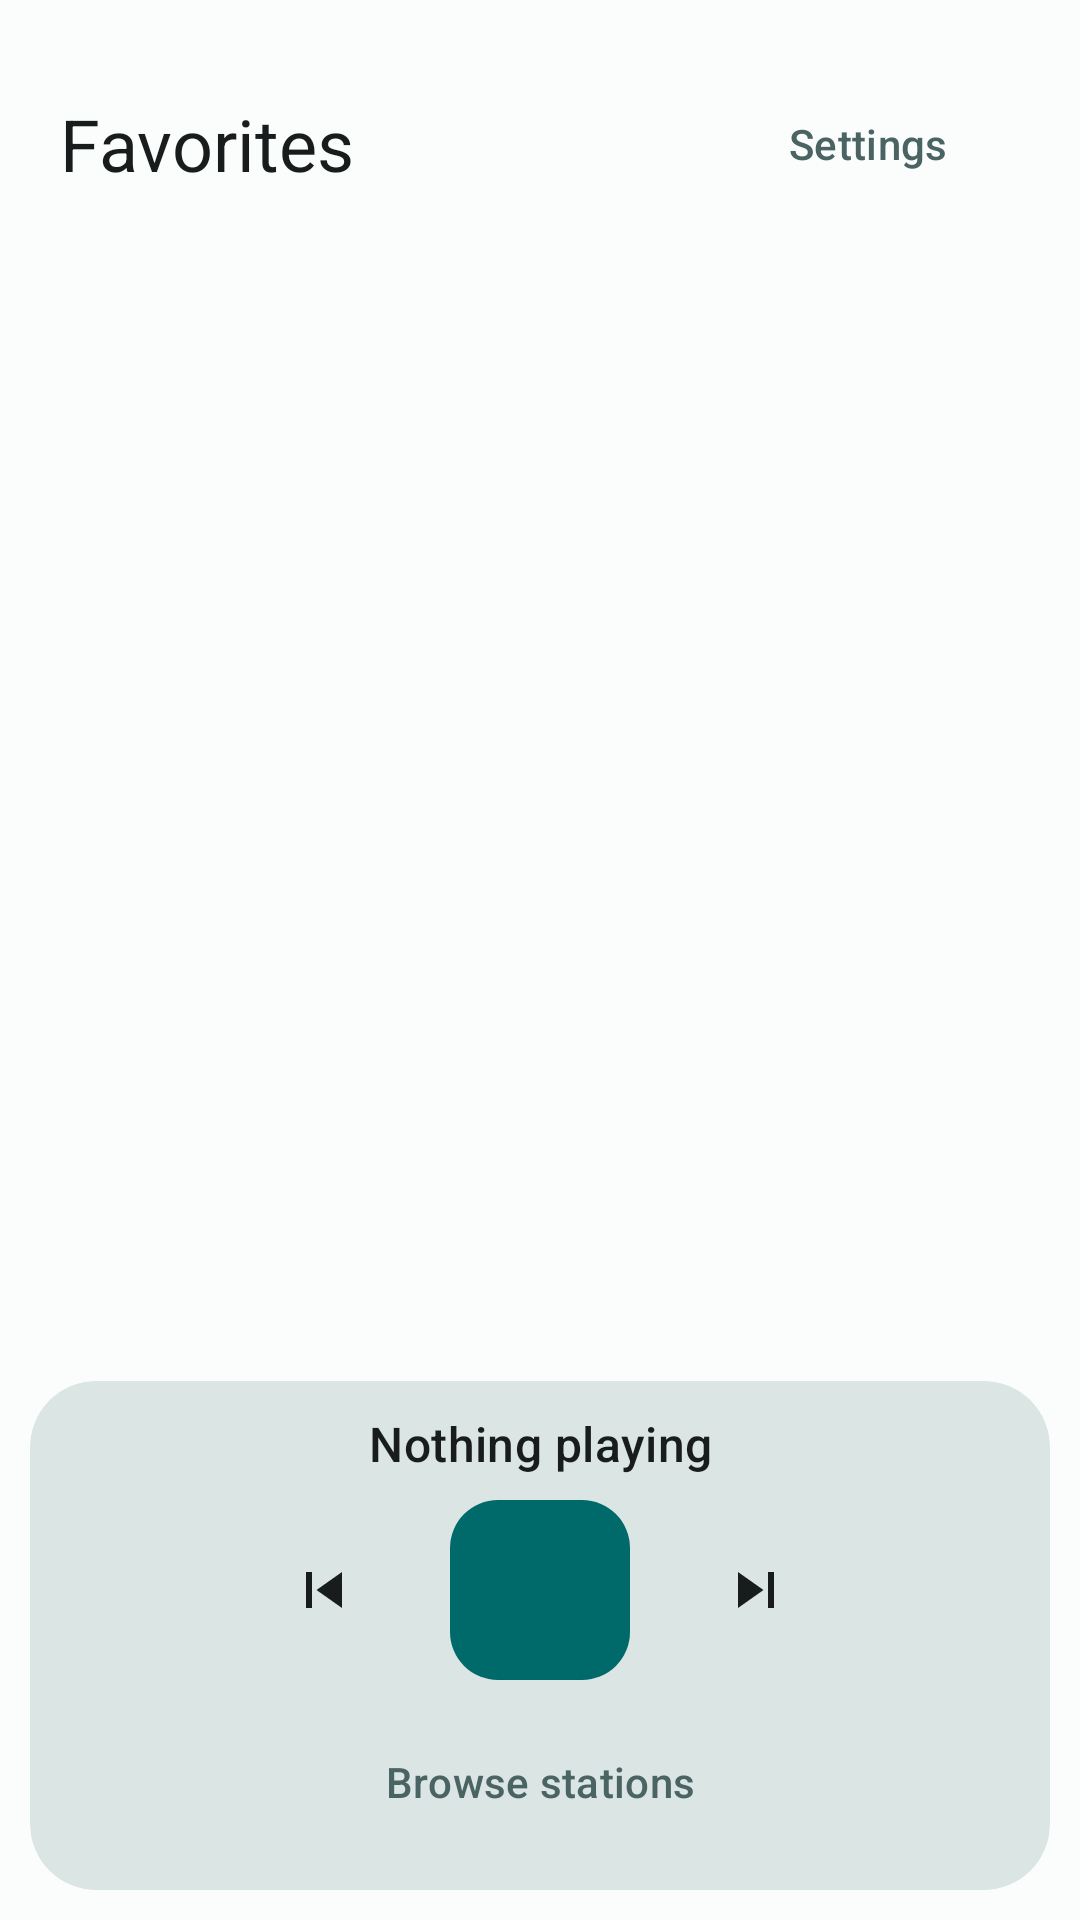

Here is an Android app screen rendered from its layout file. Give the layout XML and the strings, colors and styles it references.
<!-- AndroidManifest.xml: application theme Theme.BgRadio -->
<!-- res/layout/activity_main.xml -->
<?xml version="1.0" encoding="utf-8"?>
<LinearLayout xmlns:android="http://schemas.android.com/apk/res/android"
    xmlns:app="http://schemas.android.com/apk/res-auto"
    android:layout_width="match_parent"
    android:layout_height="match_parent"
    android:orientation="vertical">

    <LinearLayout
        android:layout_width="match_parent"
        android:layout_height="wrap_content"
        android:orientation="horizontal"
        android:gravity="center_vertical"
        android:paddingHorizontal="20dp"
        android:paddingTop="24dp"
        android:paddingBottom="12dp">

        <TextView
            android:layout_width="0dp"
            android:layout_height="wrap_content"
            android:layout_weight="1"
            android:text="@string/favorites_title"
            android:textAppearance="?attr/textAppearanceHeadlineSmall"
            android:textColor="?attr/colorOnSurface" />

        <Button
            android:id="@+id/settings"
            style="?attr/materialButtonOutlinedStyle"
            android:layout_width="wrap_content"
            android:layout_height="wrap_content"
            android:text="@string/settings_button" />
    </LinearLayout>

    <FrameLayout
        android:layout_width="match_parent"
        android:layout_height="0dp"
        android:layout_weight="1">

        <androidx.recyclerview.widget.RecyclerView
            android:id="@+id/favorites_list"
            android:layout_width="match_parent"
            android:layout_height="match_parent"
            android:clipToPadding="false"
            android:paddingBottom="4dp" />

        <TextView
            android:id="@+id/empty_favorites"
            android:layout_width="wrap_content"
            android:layout_height="wrap_content"
            android:layout_gravity="center"
            android:gravity="center"
            android:padding="24dp"
            android:text="@string/empty_favorites"
            android:textColor="?attr/colorOnSurfaceVariant"
            android:textAppearance="?attr/textAppearanceBodyMedium"
            android:visibility="gone" />
    </FrameLayout>

    <com.google.android.material.card.MaterialCardView
        android:layout_width="match_parent"
        android:layout_height="wrap_content"
        android:layout_marginHorizontal="10dp"
        android:layout_marginTop="4dp"
        android:layout_marginBottom="10dp"
        app:cardCornerRadius="22dp"
        app:cardElevation="0dp"
        app:strokeWidth="0dp"
        app:cardBackgroundColor="?attr/colorSurfaceVariant">

        <LinearLayout
            android:layout_width="match_parent"
            android:layout_height="wrap_content"
            android:orientation="vertical"
            android:paddingHorizontal="18dp"
            android:paddingTop="10dp"
            android:paddingBottom="12dp">

            <TextView
                android:id="@+id/now_playing"
                android:layout_width="match_parent"
                android:layout_height="wrap_content"
                android:gravity="center"
                android:textAppearance="?attr/textAppearanceTitleMedium"
                android:textColor="?attr/colorOnSurface"
                android:singleLine="true"
                android:ellipsize="end"
                android:text="@string/nothing_playing" />

            <LinearLayout
                android:layout_width="wrap_content"
                android:layout_height="wrap_content"
                android:layout_gravity="center_horizontal"
                android:layout_marginTop="8dp"
                android:orientation="horizontal"
                android:gravity="center_vertical">

                <ImageButton
                    android:id="@+id/skip_previous"
                    android:layout_width="48dp"
                    android:layout_height="48dp"
                    android:background="?attr/selectableItemBackgroundBorderless"
                    android:contentDescription="@string/skip_previous"
                    android:src="@drawable/ic_skip_previous" />

                <com.google.android.material.floatingactionbutton.FloatingActionButton
                    android:id="@+id/play_pause"
                    android:layout_width="wrap_content"
                    android:layout_height="wrap_content"
                    android:layout_marginHorizontal="18dp"
                    android:contentDescription="@string/play"
                    android:src="@drawable/ic_play"
                    app:backgroundTint="?attr/colorPrimary"
                    app:tint="?attr/colorOnPrimary"
                    app:fabCustomSize="60dp"
                    app:maxImageSize="28dp"
                    app:elevation="0dp"
                    app:hoveredFocusedTranslationZ="0dp"
                    app:pressedTranslationZ="0dp" />

                <ImageButton
                    android:id="@+id/skip_next"
                    android:layout_width="48dp"
                    android:layout_height="48dp"
                    android:background="?attr/selectableItemBackgroundBorderless"
                    android:contentDescription="@string/skip_next"
                    android:src="@drawable/ic_skip_next" />
            </LinearLayout>

            <Button
                android:id="@+id/browse"
                style="?attr/materialButtonOutlinedStyle"
                android:layout_width="match_parent"
                android:layout_height="wrap_content"
                android:layout_marginTop="10dp"
                android:text="@string/browse_button" />
        </LinearLayout>
    </com.google.android.material.card.MaterialCardView>
</LinearLayout>
<!-- resources referenced by this layout -->
<resources>
  <!-- drawable ic_skip_next (drawable) -->
  <vector xmlns:android="http://schemas.android.com/apk/res/android"
      android:width="24dp"
      android:height="24dp"
      android:viewportWidth="24"
      android:viewportHeight="24"
      android:tint="?attr/colorOnSurface">
      <path
          android:fillColor="@android:color/white"
          android:pathData="M6,18l8.5,-6L6,6v12zM16,6v12h2V6z" />
  </vector>
  <!-- drawable ic_skip_previous (drawable) -->
  <vector xmlns:android="http://schemas.android.com/apk/res/android"
      android:width="24dp"
      android:height="24dp"
      android:viewportWidth="24"
      android:viewportHeight="24"
      android:tint="?attr/colorOnSurface">
      <path
          android:fillColor="@android:color/white"
          android:pathData="M6,6h2v12H6V6zM9.5,12l8.5,6V6z" />
  </vector>
  <string name="browse_button">Browse stations</string>
  <string name="empty_favorites">No favorites yet.\nTap “Browse stations” and star one to add it here.</string>
  <string name="favorites_title">Favorites</string>
  <string name="nothing_playing">Nothing playing</string>
  <string name="play">▶ Play</string>
  <string name="settings_button">Settings</string>
  <string name="skip_next">Next station</string>
  <string name="skip_previous">Previous station</string>
  <style name="Theme.BgRadio" parent="Theme.Material3.DayNight.NoActionBar">
          <item name="colorPrimary">@color/brand_primary</item>
          <item name="colorOnPrimary">@color/brand_on_primary</item>
          <item name="colorPrimaryContainer">@color/brand_primary_container</item>
          <item name="colorOnPrimaryContainer">@color/brand_on_primary_container</item>
          <item name="colorSecondary">@color/brand_secondary</item>
          <item name="colorOnSecondary">@color/brand_on_secondary</item>
          <item name="colorTertiary">@color/brand_secondary</item>
          <item name="colorOnTertiary">@color/brand_on_secondary</item>
          <item name="colorTertiaryContainer">@color/brand_surface_variant</item>
          <item name="colorOnTertiaryContainer">@color/brand_on_surface_variant</item>
          <item name="colorSurface">@color/brand_surface</item>
          <item name="colorOnSurface">@color/brand_on_surface</item>
          <item name="colorSurfaceVariant">@color/brand_surface_variant</item>
          <item name="colorOnSurfaceVariant">@color/brand_on_surface_variant</item>
          <item name="colorOutline">@color/brand_outline</item>
          <item name="android:windowBackground">@color/brand_surface</item>
  
          <item name="materialButtonOutlinedStyle">@style/Widget.BgRadio.Button.Outlined</item>
      </style>
  <color name="brand_primary">#006A6B</color>
  <color name="brand_on_primary">#FFFFFF</color>
  <color name="brand_primary_container">#6FF6FA</color>
  <color name="brand_on_primary_container">#002021</color>
  <color name="brand_secondary">#4A6363</color>
  <color name="brand_on_secondary">#FFFFFF</color>
  <color name="brand_surface_variant">#DAE5E4</color>
  <color name="brand_on_surface_variant">#3F4948</color>
  <color name="brand_surface">#FAFDFC</color>
  <color name="brand_on_surface">#191C1C</color>
  <color name="brand_outline">#6F7979</color>
  <style name="Widget.BgRadio.Button.Outlined" parent="Widget.Material3.Button.OutlinedButton">
          <item name="android:textColor">@color/brand_secondary</item>
          <item name="iconTint">@color/brand_secondary</item>
          <item name="strokeColor">@color/brand_outline</item>
          <item name="rippleColor">@color/brand_secondary</item>
      </style>
</resources>
